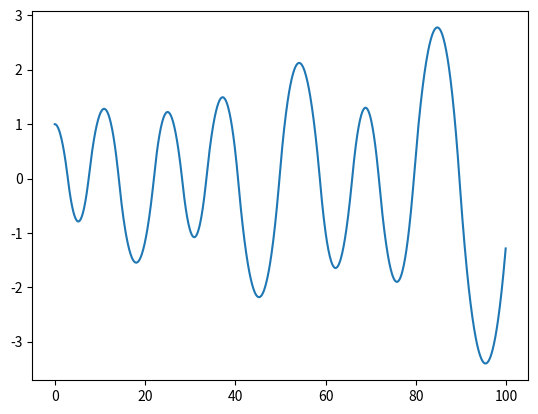

Write the Python code that produced this figure.
import numpy as np
import matplotlib.pyplot as plt
import math

k=0.25
w0=0.25
m=1
A=0.1

n=1000

def acc(x,t):
    if abs(x)!=0:
        return (-k*x/abs(x)+A*math.sin(w0*t))/m
    else:
        return A*math.sin(w0*t)/m

x=np.zeros(n)
x[0]=1
t=np.zeros(n)
v=np.zeros(n)
h=0.1

for i in range (0,n-1):
    v[i+1]=v[i] + h/2*(acc(x[i],t[i])+acc(x[i],t[i+1]))
    x[i+1]=x[i] + h*v[i] + 1/2.*h**2*acc(x[i],t[i])
    t[i+1]=t[i] + h

plt.plot(t,x)
plt.show()
